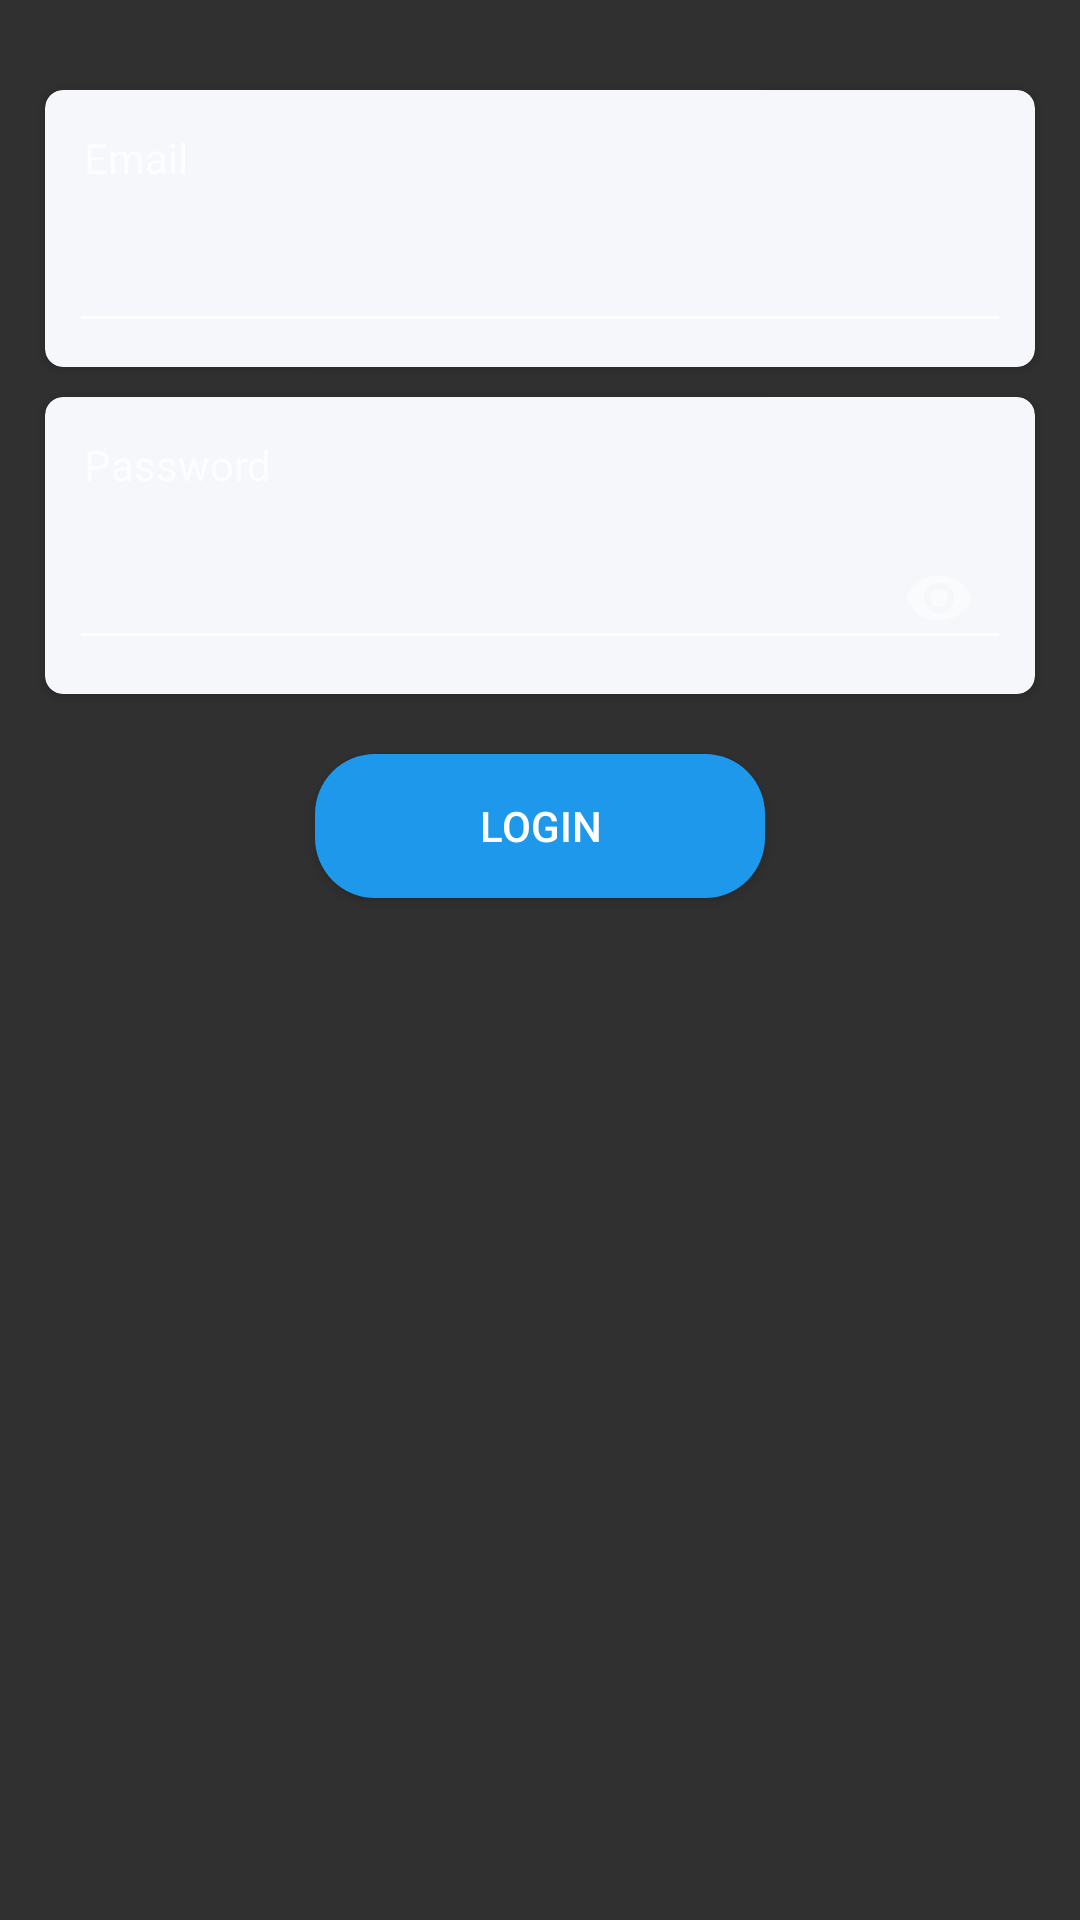

This screen was rendered from an Android layout file. Write that file and the resources it references.
<!-- AndroidManifest.xml: application theme AppTheme -->
<!-- res/layout/admin_login_fragment.xml -->
<?xml version="1.0" encoding="utf-8"?>

<LinearLayout xmlns:android="http://schemas.android.com/apk/res/android"
    android:layout_width="match_parent"
    android:layout_height="match_parent"
    xmlns:app="http://schemas.android.com/apk/res-auto">

    <RelativeLayout
        android:id="@+id/admin_login_layout"
        android:layout_width="match_parent"
        android:layout_height="match_parent"
        android:orientation="vertical"
        android:layout_marginTop="25dp">

        <androidx.cardview.widget.CardView
            android:layout_alignParentTop="true"
            android:id="@+id/admin_login_email_card"
            android:layout_marginLeft="15dp"
            android:layout_marginRight="15dp"
            android:layout_marginTop="5dp"
            android:layout_marginBottom="5dp"
            android:layout_width="match_parent"
            android:layout_height="wrap_content"
            app:cardBackgroundColor="#f5f7fb"
            app:cardCornerRadius="6dp">

            <LinearLayout
                android:layout_width="match_parent"
                android:layout_height="wrap_content"
                android:padding="8dp"
                android:orientation="vertical">

                <TextView
                    android:layout_width="wrap_content"
                    android:layout_height="wrap_content"
                    android:text="Email"
                    android:layout_marginTop="5dp"
                    android:layout_marginLeft="5dp"/>
                <com.google.android.material.textfield.TextInputLayout
                    android:layout_width="match_parent"
                    android:layout_height="wrap_content"
                    app:hintAnimationEnabled="true">
                    <com.google.android.material.textfield.TextInputEditText
                        android:id="@+id/admin_login_emaid_edit"
                        android:layout_width="match_parent"
                        android:layout_height="wrap_content"
                        android:inputType="textEmailAddress"/>
                </com.google.android.material.textfield.TextInputLayout>

            </LinearLayout>
        </androidx.cardview.widget.CardView>

        <androidx.cardview.widget.CardView
            android:layout_below="@id/admin_login_email_card"
            android:id="@+id/admin_login_password_card"
            android:layout_marginLeft="15dp"
            android:layout_marginRight="15dp"
            android:layout_marginTop="5dp"
            android:layout_marginBottom="5dp"
            android:layout_width="match_parent"
            android:layout_height="wrap_content"
            app:cardBackgroundColor="#f5f7fb"
            app:cardCornerRadius="6dp">

            <LinearLayout
                android:layout_width="match_parent"
                android:layout_height="wrap_content"
                android:padding="8dp"
                android:orientation="vertical">

                <TextView
                    android:layout_width="wrap_content"
                    android:layout_height="wrap_content"
                    android:text="Password"
                    android:layout_marginTop="5dp"
                    android:layout_marginLeft="5dp"/>
                <com.google.android.material.textfield.TextInputLayout
                    android:layout_width="match_parent"
                    android:layout_height="wrap_content"
                    app:hintAnimationEnabled="true"
                    app:passwordToggleEnabled="true">
                    <com.google.android.material.textfield.TextInputEditText
                        android:id="@+id/admin_login_password_edit"
                        android:layout_width="match_parent"
                        android:layout_height="wrap_content"
                        android:inputType="textPassword"/>
                </com.google.android.material.textfield.TextInputLayout>

            </LinearLayout>
        </androidx.cardview.widget.CardView>

        <Button
            android:id="@+id/admin_login_button"
            android:layout_marginTop="15dp"
            android:layout_below="@id/admin_login_password_card"
            android:layout_width="150dp"
            android:layout_height="wrap_content"
            android:padding="8dp"
            android:text="LOGIN"
            android:textColor="#ffffff"
            android:layout_centerHorizontal="true"
            android:background="@drawable/loginsignupbuttonbg"/>


    </RelativeLayout>

</LinearLayout>
<!-- resources referenced by this layout -->
<resources>
  <!-- drawable loginsignupbuttonbg (drawable) -->
  <?xml version="1.0" encoding="utf-8"?>
  <shape xmlns:android="http://schemas.android.com/apk/res/android"
      android:shape="rectangle">
      <corners android:radius="20dp"></corners>
      <solid android:color="@color/colorPrimary"
          android:width="1dp">
      </solid>
  </shape>
  <style name="AppTheme" parent="Theme.AppCompat">
          
          <item name="colorPrimary">@color/colorPrimary</item>
          <item name="colorPrimaryDark">@color/colorPrimaryDark</item>
          <item name="colorAccent">@color/colorAccent</item>
          
          <item name="android:windowActivityTransitions">true</item>
  
          
          <item name="android:windowEnterTransition">@transition/explode</item>
          <item name="android:windowExitTransition">@transition/explode</item>
  
          
          <item name="android:windowSharedElementEnterTransition">
              @transition/fadetransition</item>
          <item name="android:windowSharedElementExitTransition">
              @transition/explode</item>
  
  
      </style>
  <color name="colorPrimary">#1E98EB</color>
  <color name="colorPrimaryDark">#1E90EB</color>
  <color name="colorAccent">#9E2DBA</color>
</resources>
